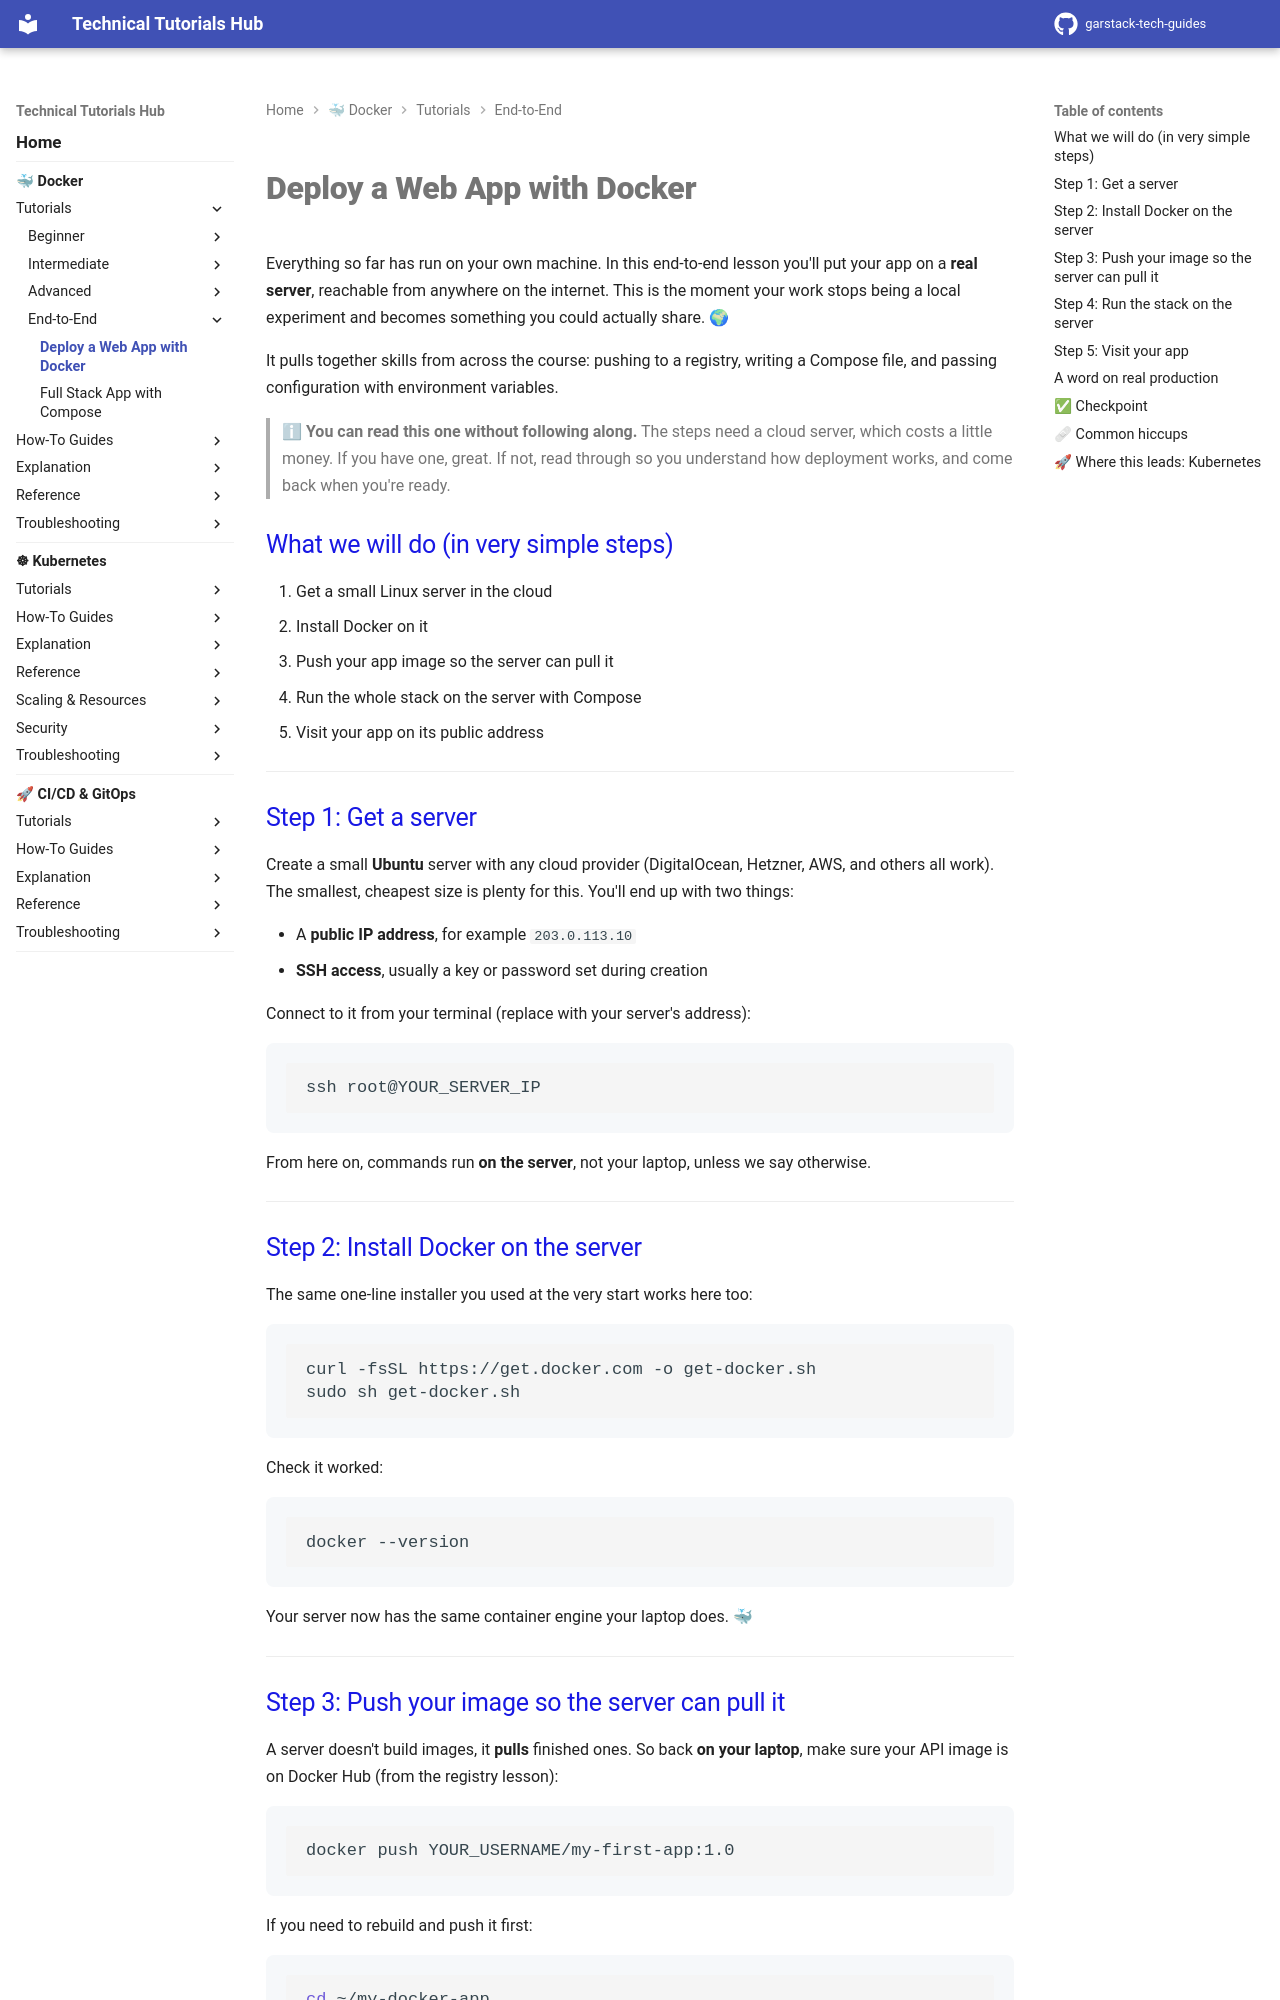

repository: garstack1/gstack-tech-guides · page: docker/tutorials/end-to-end/deploy-web-app/index.html · generator: mkdocs

# Deploy a Web App with Docker

Everything so far has run on your own machine. In this end-to-end lesson you'll put your app on a **real server**, reachable from anywhere on the internet. This is the moment your work stops being a local experiment and becomes something you could actually share. 🌍

It pulls together skills from across the course: pushing to a registry, writing a Compose file, and passing configuration with environment variables.

> ℹ **You can read this one without following along.** The steps need a cloud server, which costs a little money. If you have one, great. If not, read through so you understand how deployment works, and come back when you're ready.

## What we will do (in very simple steps)

1. Get a small Linux server in the cloud
2. Install Docker on it
3. Push your app image so the server can pull it
4. Run the whole stack on the server with Compose
5. Visit your app on its public address

---

## Step 1: Get a server

Create a small **Ubuntu** server with any cloud provider (DigitalOcean, Hetzner, AWS, and others all work). The smallest, cheapest size is plenty for this. You'll end up with two things:

- A **public IP address**, for example `203.0.113.10`
- **SSH access**, usually a key or password set during creation

Connect to it from your terminal (replace with your server's address):

```bash
ssh root@YOUR_SERVER_IP
```

From here on, commands run **on the server**, not your laptop, unless we say otherwise.

---

## Step 2: Install Docker on the server

The same one-line installer you used at the very start works here too:

```bash
curl -fsSL https://get.docker.com -o get-docker.sh
sudo sh get-docker.sh
```

Check it worked:

```bash
docker --version
```

Your server now has the same container engine your laptop does. 🐳

---

## Step 3: Push your image so the server can pull it

A server doesn't build images, it **pulls** finished ones. So back **on your laptop**, make sure your API image is on Docker Hub (from the registry lesson):

```bash
docker push YOUR_USERNAME/my-first-app:1.0
```

If you need to rebuild and push it first:

```bash
cd ~/my-docker-app
docker build -t YOUR_USERNAME/my-first-app:1.0 .
docker push YOUR_USERNAME/my-first-app:1.0
```

Now the server can fetch your app from anywhere.

---
